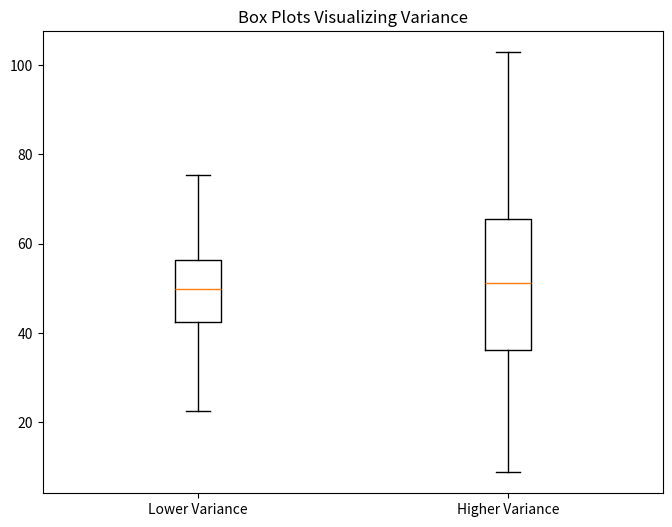
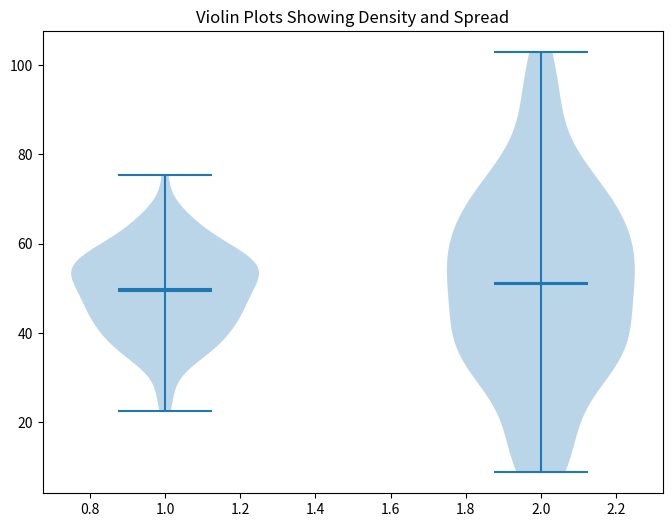

Reproduce these figures in Python, in order.
import numpy as np
import pandas as pd
import matplotlib.pyplot as plt

# Generate sample data with varying variance
data1 = np.random.normal(loc=50, scale=10, size=100)  # Lower variance
data2 = np.random.normal(loc=50, scale=20, size=100)  # Higher variance

# Create a pandas DataFrame
df = pd.DataFrame({"data1": data1, "data2": data2})

# Calculate variance using pandas
variance1 = df["data1"].var()
variance2 = df["data2"].var()

# Create box plots to visualize variance
plt.figure(figsize=(8, 6))
plt.boxplot([data1, data2], labels=["Lower Variance", "Higher Variance"])
plt.title("Box Plots Visualizing Variance")
plt.show()

# Create violin plots for a more detailed view
plt.figure(figsize=(8, 6))
plt.violinplot([data1, data2], showmeans=True, showmedians=True)
plt.title("Violin Plots Showing Density and Spread")
plt.show()
